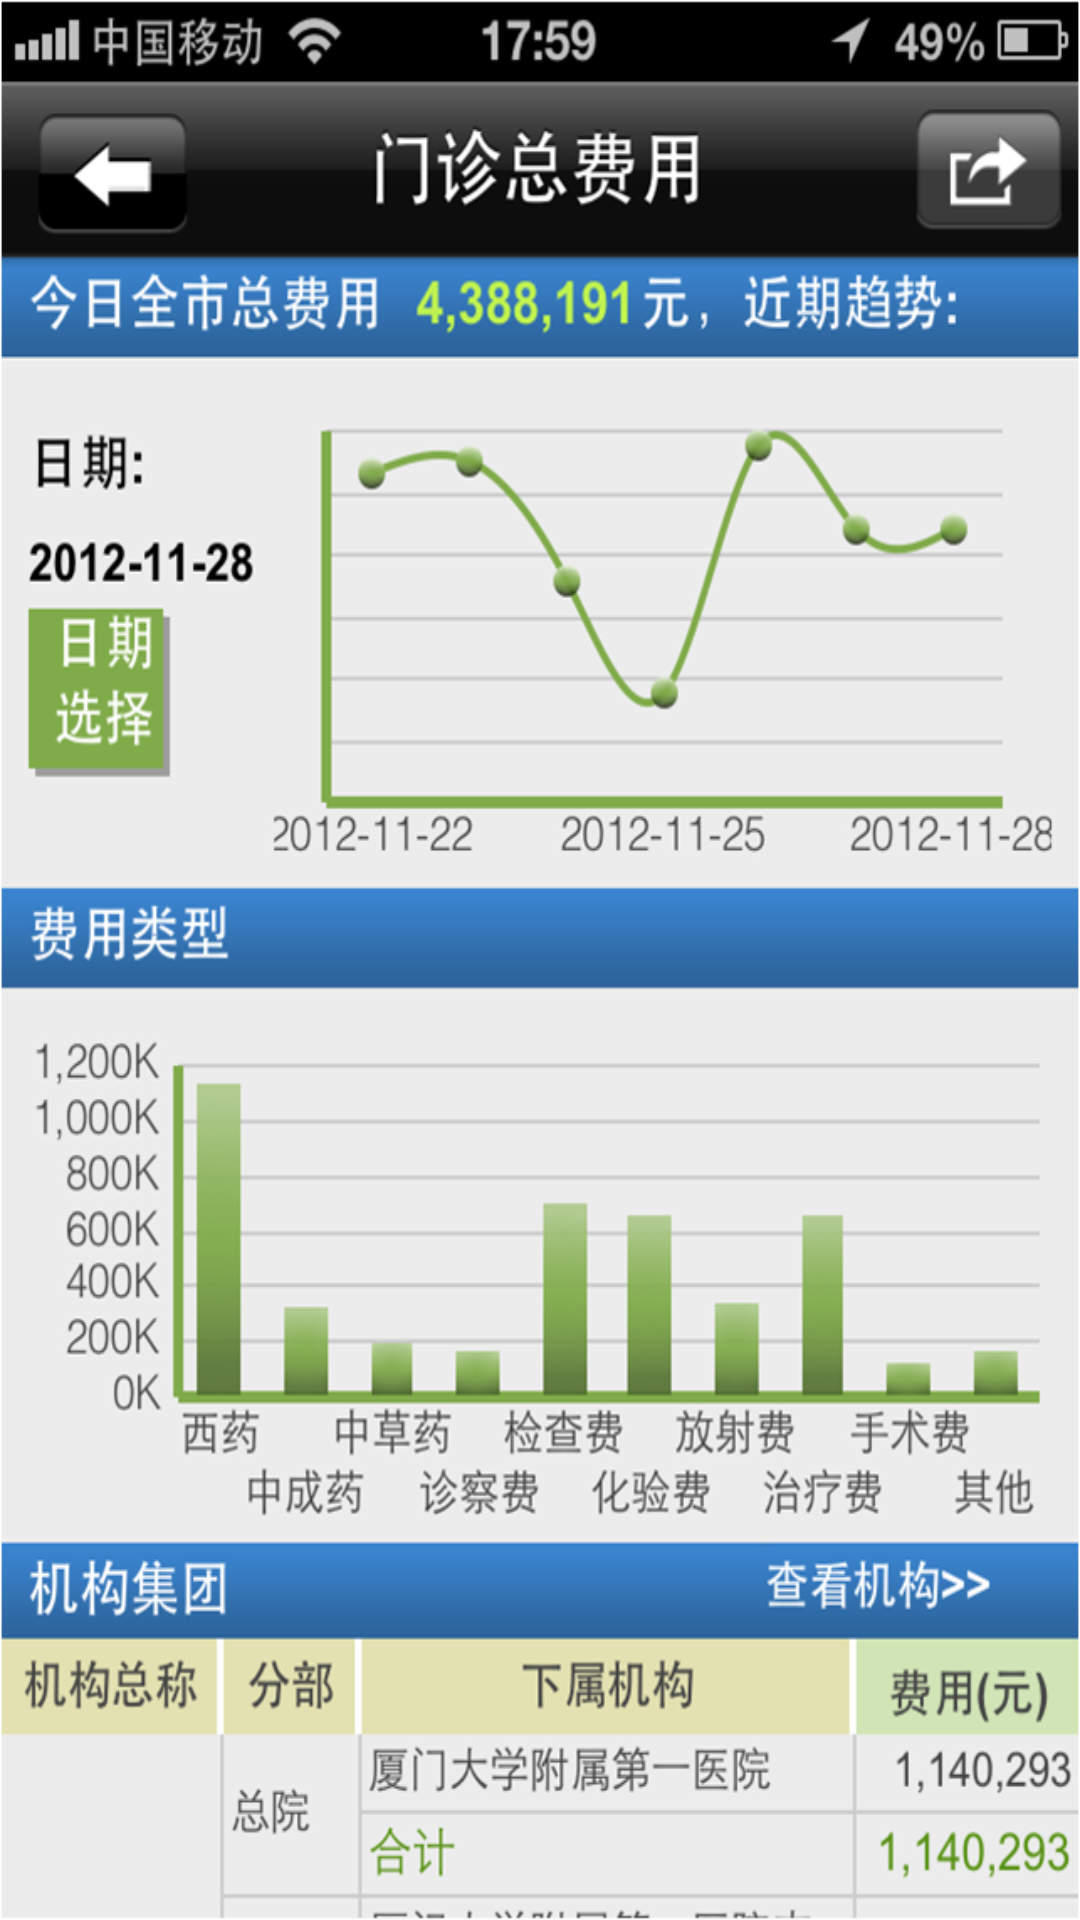

Produce the Android XML layout that renders to this screen, including the resource entries it uses.
<!-- AndroidManifest.xml: application theme AppTheme -->
<!-- res/layout/activity_totalcost.xml -->
<?xml version="1.0" encoding="utf-8"?>
<LinearLayout xmlns:android="http://schemas.android.com/apk/res/android"
    android:layout_width="match_parent"
    android:layout_height="match_parent"
    android:orientation="vertical" 
    android:background="@drawable/c"
    android:id="@+id/ll_totalcost">
    

</LinearLayout>
<!-- resources referenced by this layout -->
<resources>
  <!-- drawable c: png bitmap (drawable-hdpi, 213299 bytes) -->
  <style name="AppTheme" parent="AppBaseTheme">
          
      </style>
  <style name="AppBaseTheme" parent="android:Theme.Light">
          
      </style>
</resources>
